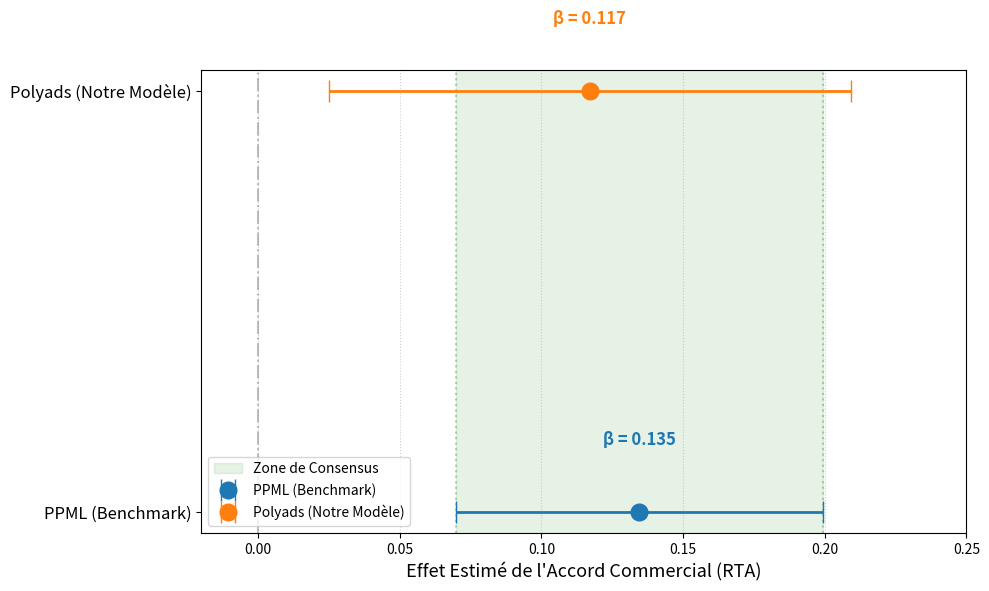

Reproduce this figure in Python.
import matplotlib.pyplot as plt
import numpy as np

# ==========================================
# 1. DONNÉES (À VERIFIER AVEC TES RESULTATS)
# ==========================================

# A. PPML (Benchmark R fixest - Cluster Paire)
beta_ppml = 0.13457
se_ppml   = 0.03299
ci_ppml   = 1.96 * se_ppml  # Marge d'erreur à 95%

# B. POLYADS (Ton résultat Python)
# (Mets ici les valeurs exactes de ton dernier run)
beta_poly = 0.11700 
se_poly   = 0.04700 
ci_poly   = 1.96 * se_poly

# ==========================================
# 2. CONFIGURATION DU GRAPHIQUE
# ==========================================
# On prépare les données pour l'axe Y (0 pour PPML, 1 pour Polyads)
y_pos = [0, 1]
betas = [beta_ppml, beta_poly]
errors = [ci_ppml, ci_poly]
labels = ['PPML (Benchmark)', 'Polyads (Notre Modèle)']
colors = ['#1f77b4', '#ff7f0e'] # Bleu (Standard), Orange (Polyads)

# Création de la figure
fig, ax = plt.subplots(figsize=(10, 6), dpi=300)

# ==========================================
# 3. ZONE DE CONSENSUS (Le Rectangle Vert)
# ==========================================
# On cherche l'intersection des deux intervalles de confiance
low_overlap  = max(beta_ppml - ci_ppml, beta_poly - ci_poly)
high_overlap = min(beta_ppml + ci_ppml, beta_poly + ci_poly)

# On dessine la zone verte
if high_overlap > low_overlap:
    ax.axvspan(low_overlap, high_overlap, color='green', alpha=0.1, label='Zone de Consensus')
    # Lignes pointillées verticales pour délimiter la zone
    ax.axvline(low_overlap, color='green', linestyle=':', alpha=0.3)
    ax.axvline(high_overlap, color='green', linestyle=':', alpha=0.3)

# ==========================================
# 4. TRACÉ DES ESTIMATEURS (ERROR BARS)
# ==========================================
for i in range(2):
    # Barre d'erreur
    ax.errorbar(x=betas[i], y=y_pos[i], xerr=errors[i], 
                fmt='o',             # 'o' pour un gros point
                markersize=12,       # Taille du point
                capsize=8,           # Taille des "chapeaux" aux bouts de la barre
                linewidth=2,         # Epaisseur du trait
                color=colors[i],     # Couleur
                label=labels[i])     # Pour la légende
    
    # Annotation du texte (Valeur de Beta) au-dessus du point
    # On décale le texte un peu vers le haut (+0.15)
    ax.text(x=betas[i], y=y_pos[i] + 0.15, s=f"β = {betas[i]:.3f}",
            ha='center', va='bottom', 
            fontsize=12, fontweight='bold', color=colors[i])

# ==========================================
# 5. ESTHÉTIQUE ET FINITIONS
# ==========================================

# Ligne du Zéro (Effet Nul)
ax.axvline(0, color='gray', linestyle='-.', linewidth=1.5, alpha=0.5)

# Grille verticale légère
ax.grid(axis='x', linestyle=':', alpha=0.6)

# Axe Y : On met les noms des modèles
ax.set_yticks(y_pos)
ax.set_yticklabels(labels, fontsize=12)

# Axe X : Titre et limites
ax.set_xlabel("Effet Estimé de l'Accord Commercial (RTA)", fontsize=13)
# On fixe les limites pour que ce soit joli (un peu de marge à gauche et à droite)
ax.set_xlim(-0.02, 0.25)

# Titre global (Optionnel, sinon tu le mets dans LaTeX)
# ax.set_title("Comparaison des Estimateurs : Robustesse Structurelle", fontsize=14)

# Légende en bas à gauche
ax.legend(loc='lower left', fontsize=10, frameon=True)

# Mise en page serrée
plt.tight_layout()

# Sauvegarde
output_file = "graphique_final_polyads.png"
plt.savefig(output_file)
print(f"✅ Graphique généré : {output_file}")
plt.show()
